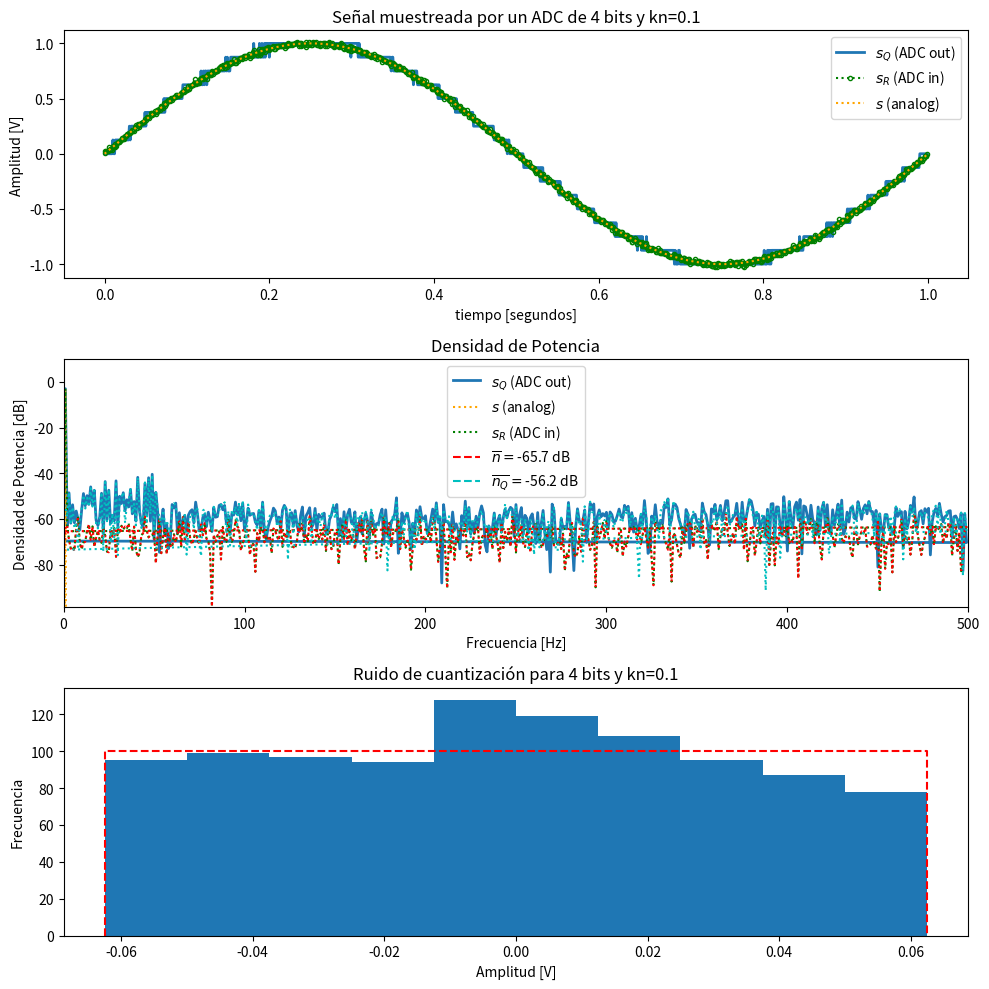
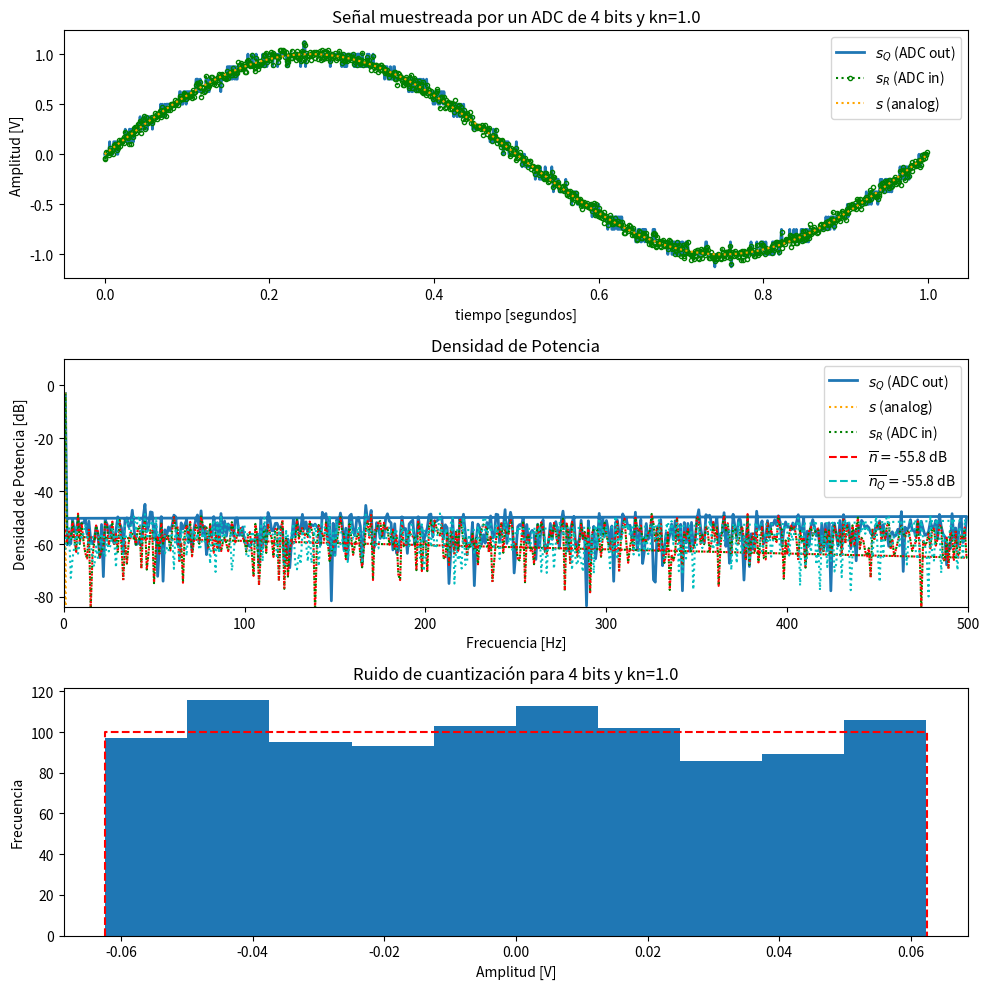
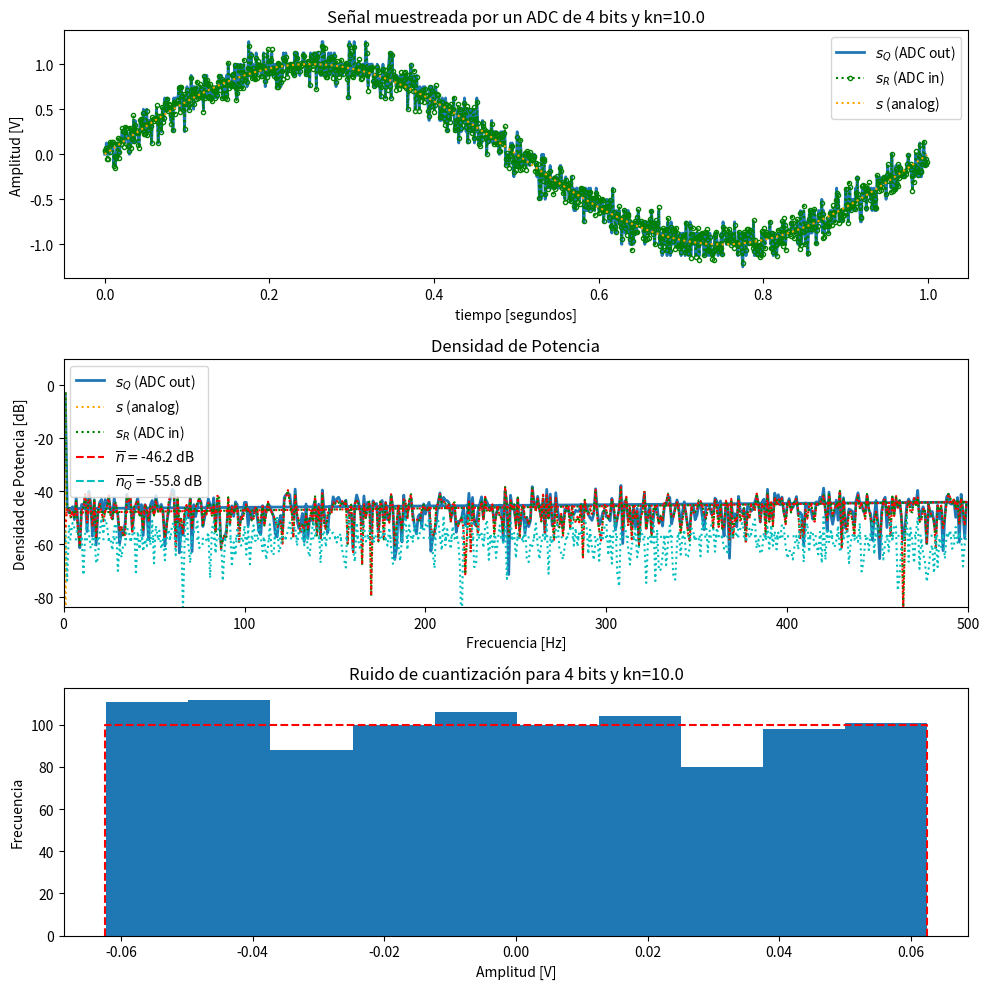
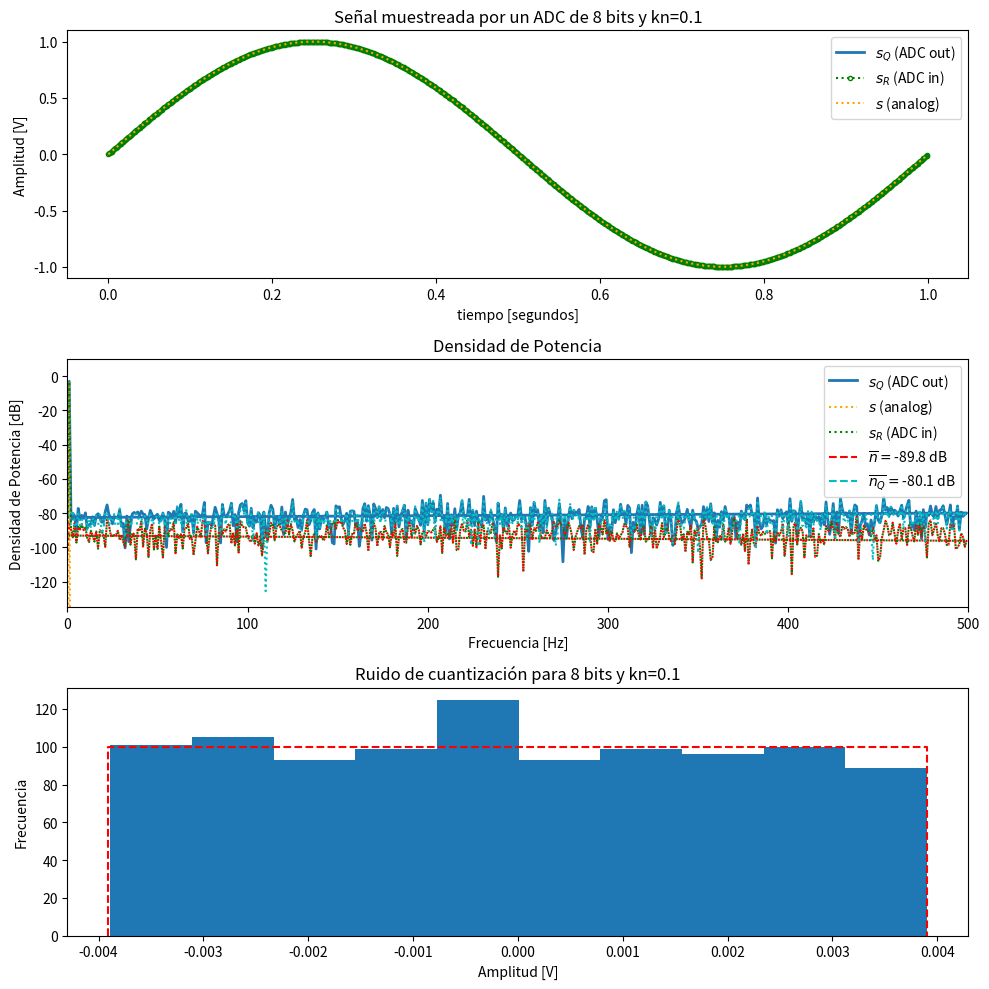
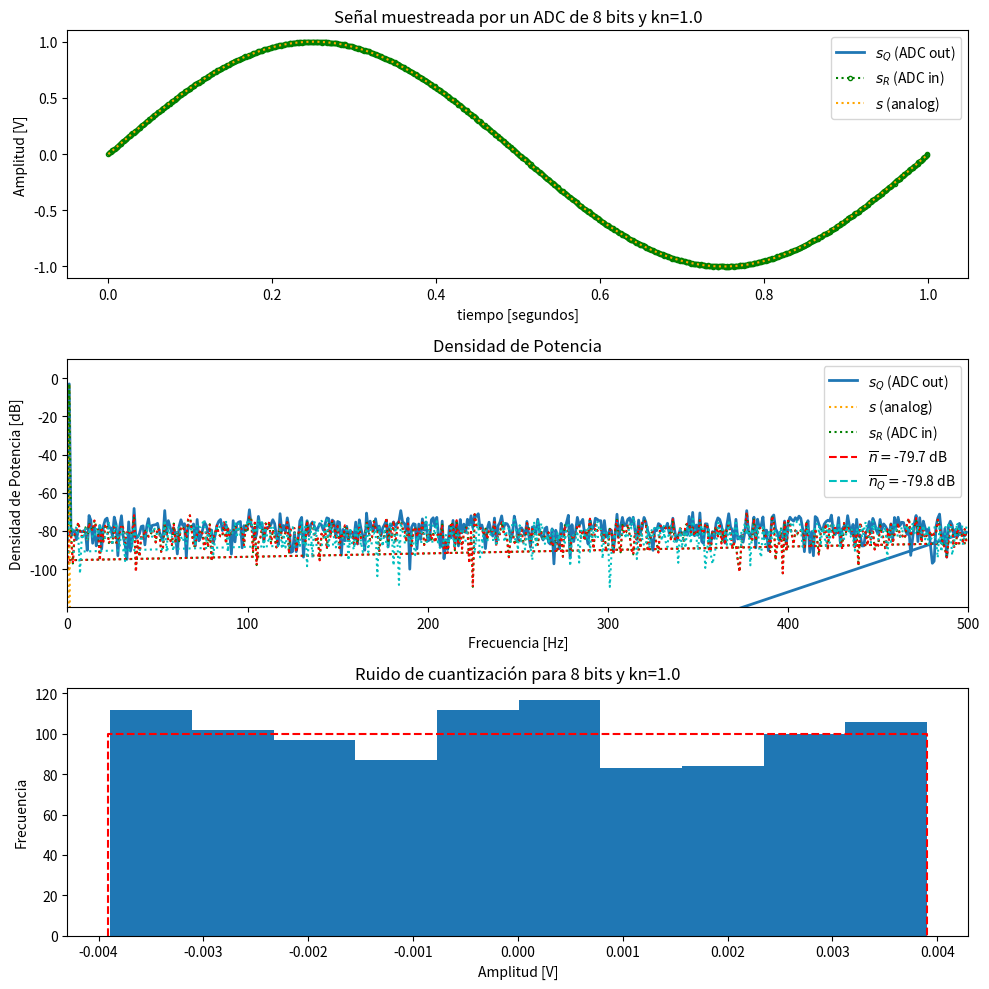
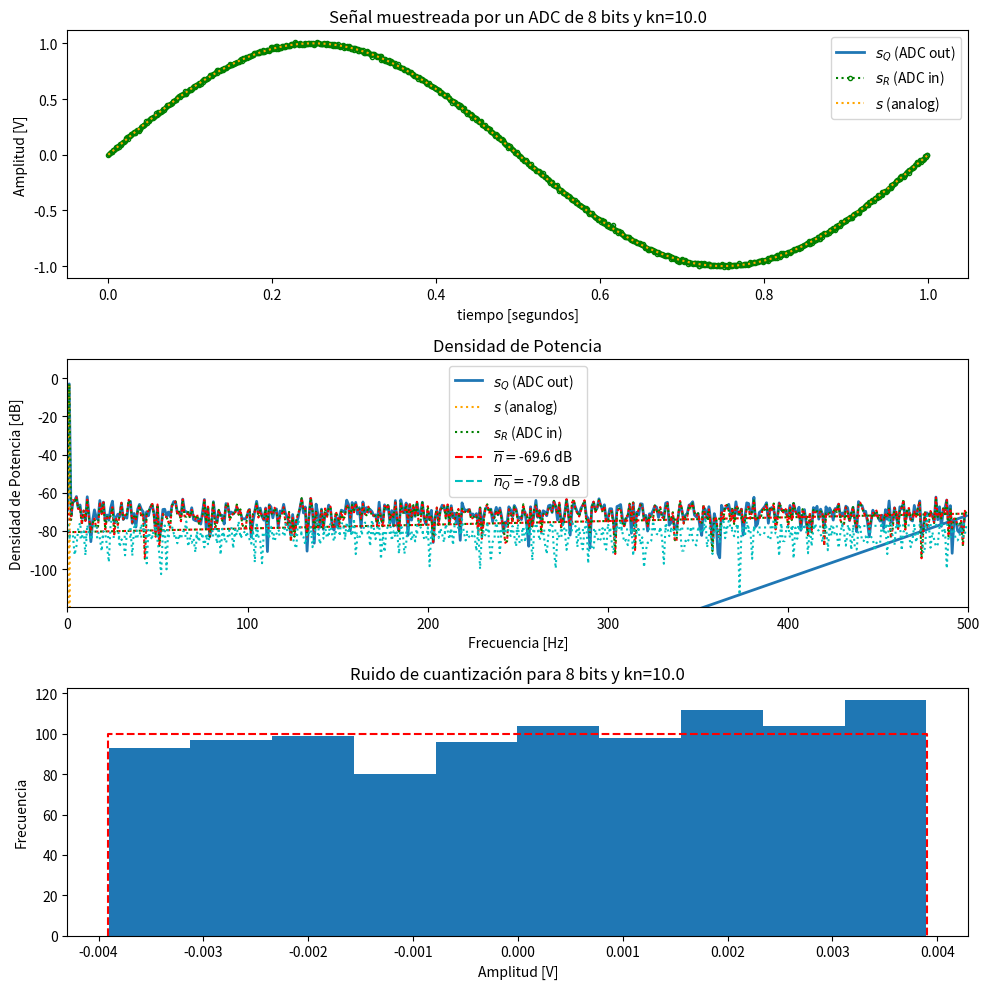
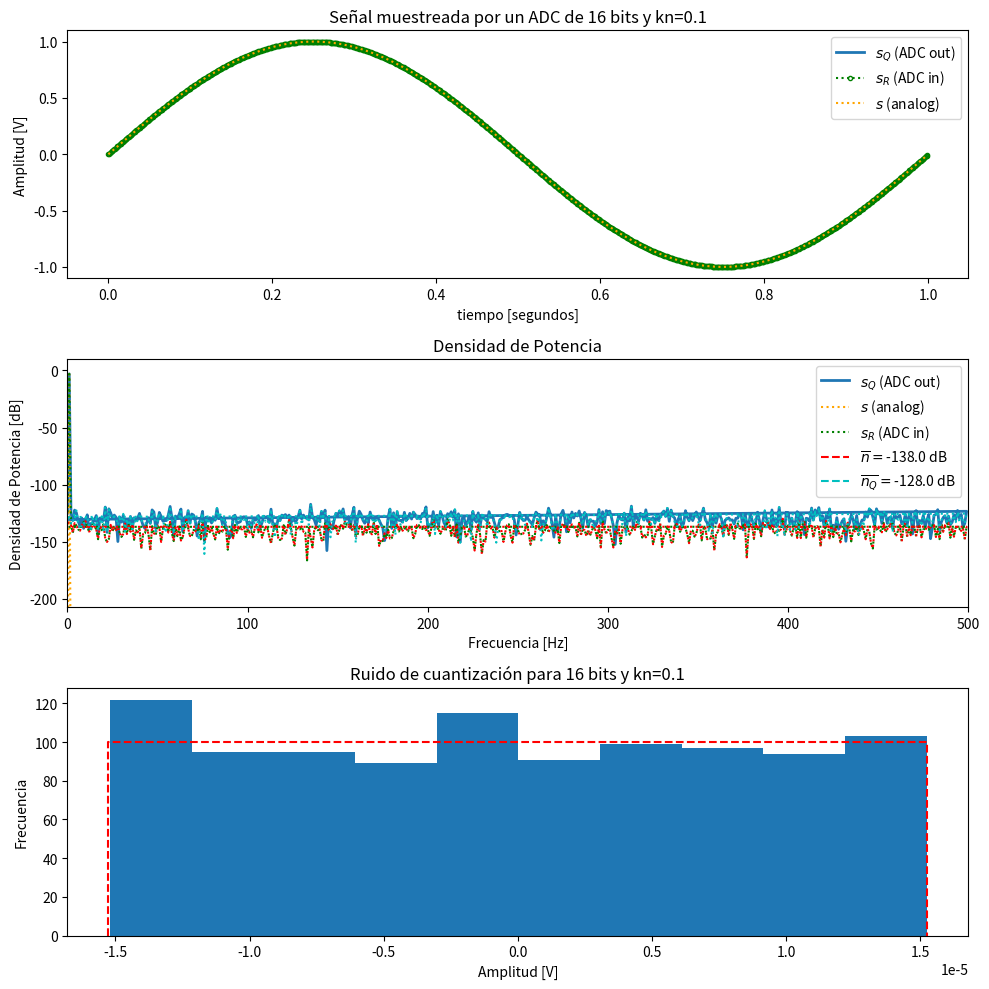
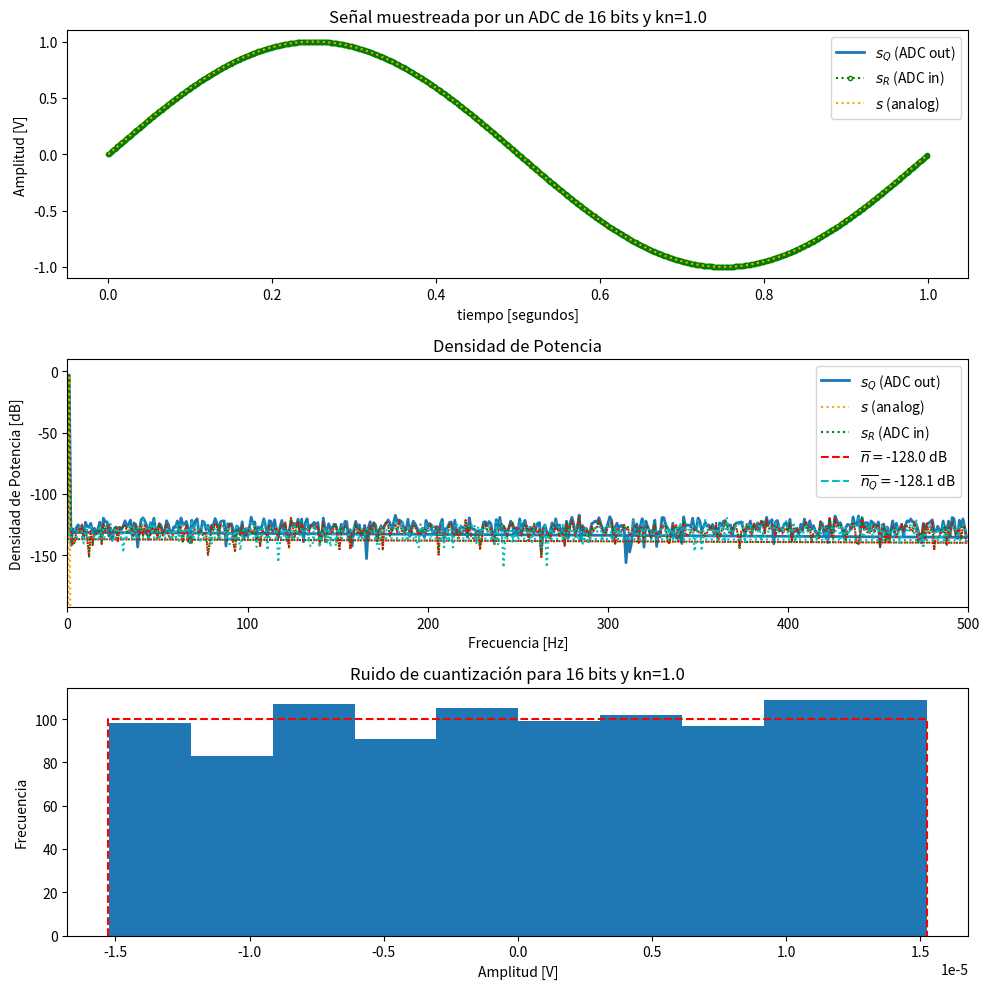
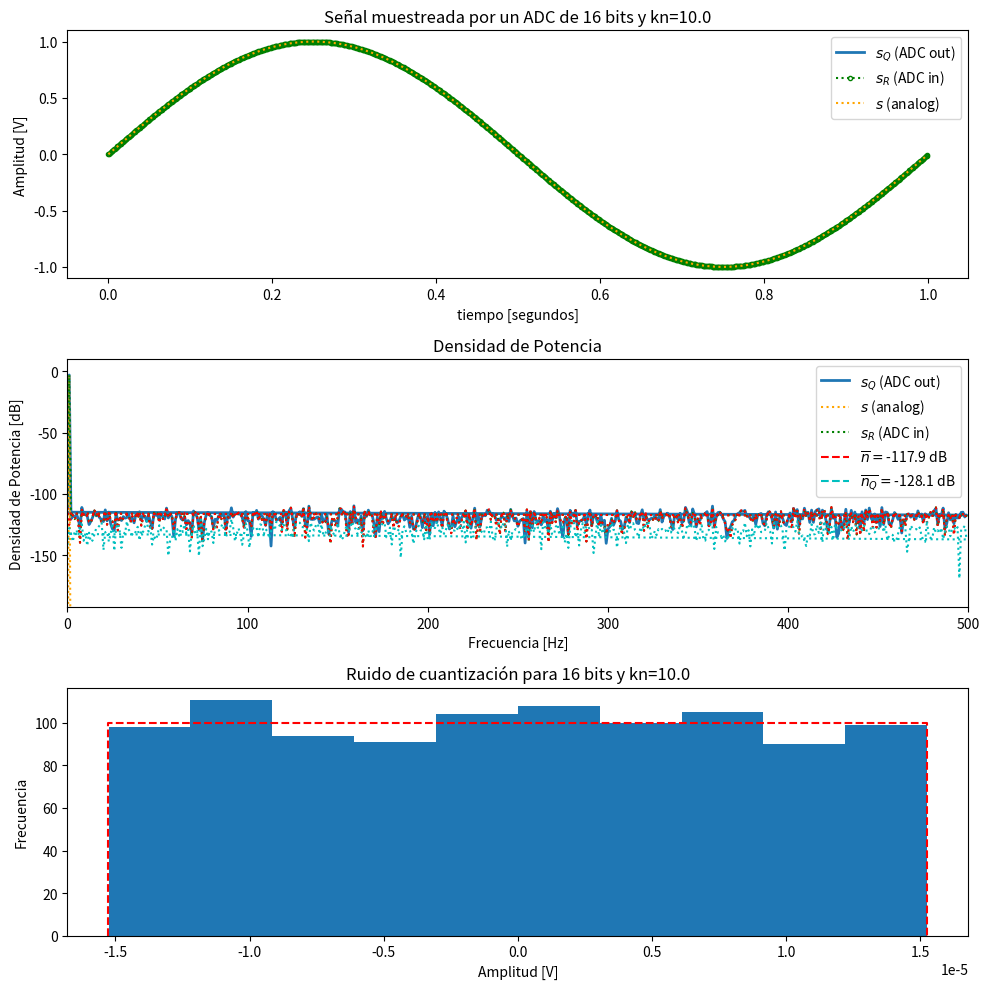

Here is the Python script that generated these plots, in order:
#######################################################################################################################
#%% Configuración e inicio de la simulación
#######################################################################################################################

import numpy as np
import matplotlib.pyplot as plt
import scipy.signal as sig

# -------------------------------------------------------------------------------
#                                   Generador de señales
# -------------------------------------------------------------------------------

def my_signal_generator(ff, nn, fs, vmax=1, dc=0, ph=0):
    # Tiempo de muestreo
    ts = 1/fs
    
    # Sampleo temporal
    tt = np.linspace(0, (nn-1)*ts, nn).flatten()

    aux = vmax * np.sin(2*np.pi*ff*tt + ph) + dc
    xx = aux.reshape(nn, 1)
                        
    return (tt, xx)

# -------------------------------------------------------------------------------
#                                   Bloque cuantizador
# -------------------------------------------------------------------------------

def Quant(s_R, B, V_F):
    # --------------- Paso de cuantizacion
    q = V_F / (2 ** (B))
    
    # --------------- Señal cuantizada
    s_Q = np.round(s_R / q) * q
    
    return s_Q

# Datos generales de la simulación
fs = 1000.0 # frecuencia de muestreo (Hz)
N = 1000   # cantidad de muestras

# cantidad de veces más densa que se supone la grilla temporal para tiempo "continuo"
over_sampling = 1
N_os = N * over_sampling
 
f0 = fs / N_os # frecuencia de senial normalizada

# Datos del ADC
B = 4 # bits
Vf = 2 # Volts
q = Vf / (2**B) # Volts
 
# datos del ruido
kn = 1
pot_ruido = (q**2 / 12) * kn # Watts (potencia de la señal 1 W)
 
ts = 1/fs # tiempo de muestreo
df = fs/N_os # resolución espectral
 
#######################################################################################################################
#%% Acá arranca la simulación

# Senoidal
tt_os, analog_sig = my_signal_generator(ff=f0, nn=N_os, fs=fs)
analog_sig = analog_sig.flatten()
tt = tt_os

B_values = [4, 8, 16]  # bits
kn_values = [0.1, 1, 10]  # relación de ruido
bins =10
for B in B_values:
    for kn in kn_values:
        # Recalcular parámetros según B y kn
        q = Vf / (2 ** B)  # Volts
        pot_ruido = (q**2 / 12) * kn  # Watts (potencia de la señal)

        # Ruido
        n = np.random.normal(0, np.sqrt(pot_ruido), len(tt_os))

        # Armo la señal
        sr = analog_sig + n
        tt = tt_os

        # Cuantizacion
        srq = Quant(sr, B, Vf)
        nq = sr - srq

        # Transformadas de Fourier
        ft_As = np.fft.fft(analog_sig, axis=0) / N_os  
        ft_SR = np.fft.fft(sr, axis=0) / N_os  
        ft_Srq = np.fft.fft(srq, axis=0) / N_os  
        ft_Nn = np.fft.fft(n, axis=0) / N_os  
        ft_Nq = np.fft.fft(nq, axis=0) / N_os  

        # Frecuencias
        ff = np.fft.fftfreq(N_os, d=1/fs)  
        bfrec = ff <= fs/2

        Nnq_mean = np.mean(np.abs(ft_Nq)**2)
        nNn_mean = np.mean(np.abs(ft_Nn)**2)

        ft_Srq_graph = 10 * np.log10(2 * np.abs(ft_Srq[bfrec])**2)
        ft_As_graph  = 10 * np.log10(2 * np.abs(ft_As[bfrec])**2)
        ft_Sr_graph  = 10 * np.log10(2 * np.abs(ft_SR[bfrec])**2)
        ft_Nn_graph  = 10 * np.log10(2 * np.abs(ft_Nn[bfrec])**2)
        ft_Nq_graph  = 10 * np.log10(2 * np.abs(ft_Nq[bfrec])**2)

        nNn_mean_graph = 10 * np.log10(2 * np.array([nNn_mean, nNn_mean]))
        Nnq_mean_graph = 10 * np.log10(2 * np.array([Nnq_mean, Nnq_mean]))

        # Presentación gráfica de los resultados en subplots
        fig, axs = plt.subplots(3, 1, figsize=(10, 10))

        # Primer gráfico: Señales en el tiempo
        axs[0].plot(tt, srq, lw=2, label='$ s_Q $ (ADC out)')
        axs[0].plot(tt, sr, linestyle=':', color='green', marker='o', markersize=3,
                    markerfacecolor='none', markeredgecolor='green', fillstyle='none',
                    label='$ s_R $ (ADC in)')
        axs[0].plot(tt_os, analog_sig, color='orange', ls='dotted', label='$ s $ (analog)')
        axs[0].set_title('Señal muestreada por un ADC de {:d} bits y kn={:.1f}'.format(B, kn))
        
        axs[0].set_xlabel('tiempo [segundos]')
        axs[0].set_ylabel('Amplitud [V]')
        axs[0].legend()

        # Segundo gráfico: Densidad de potencia en frecuencia
        axs[1].plot(ff[bfrec], ft_Srq_graph, lw=2, label='$ s_Q $ (ADC out)')
        axs[1].plot(ff[bfrec], ft_As_graph, color='orange', ls='dotted', label='$ s $ (analog)')
        axs[1].plot(ff[bfrec], ft_Sr_graph, ':g', label='$ s_R $ (ADC in)')
        
        axs[1].plot(ff[bfrec], ft_Nn_graph, ':r')
        axs[1].plot(ff[bfrec], ft_Nq_graph, ':c')
        
        axs[1].plot(np.array([ff[bfrec][0], ff[bfrec][-1]]), nNn_mean_graph,
                     '--r', label='$ \overline{n} =$' + '{:3.1f} dB'.format(10 * np.log10(2 * nNn_mean)))
        
        axs[1].plot(np.array([ff[bfrec][0], ff[bfrec][-1]]), Nnq_mean_graph,
                     '--c', label='$ \overline{n_Q} =$' + '{:3.1f} dB'.format(10 * np.log10(2 * Nnq_mean)))
        
        axs[1].set_title('Densidad de Potencia')
        axs[1].set_ylabel('Densidad de Potencia [dB]')
        axs[1].set_xlabel('Frecuencia [Hz]')
        axes_hdl_1 = axs[1].legend()
        axs[1].set_ylim((1.5*np.min(10*np.log10(2*np.array([Nnq_mean, nNn_mean]))), 10))
        axs[1].set_xlim(0, fs/2)

        # Tercer gráfico: Histograma del ruido cuantizado
        axs[2].hist(nq, bins=bins)
        axs[2].plot( np.array([-q/2, -q/2, q/2, q/2]), np.array([0, N/bins, N/bins, 0]), '--r')
        axs[2].set_title('Ruido de cuantización para {:d} bits y kn={:.1f}'.format(B, kn))
        axs[2].set_xlabel('Amplitud [V]')
        axs[2].set_ylabel('Frecuencia')

        plt.tight_layout()
        plt.show()